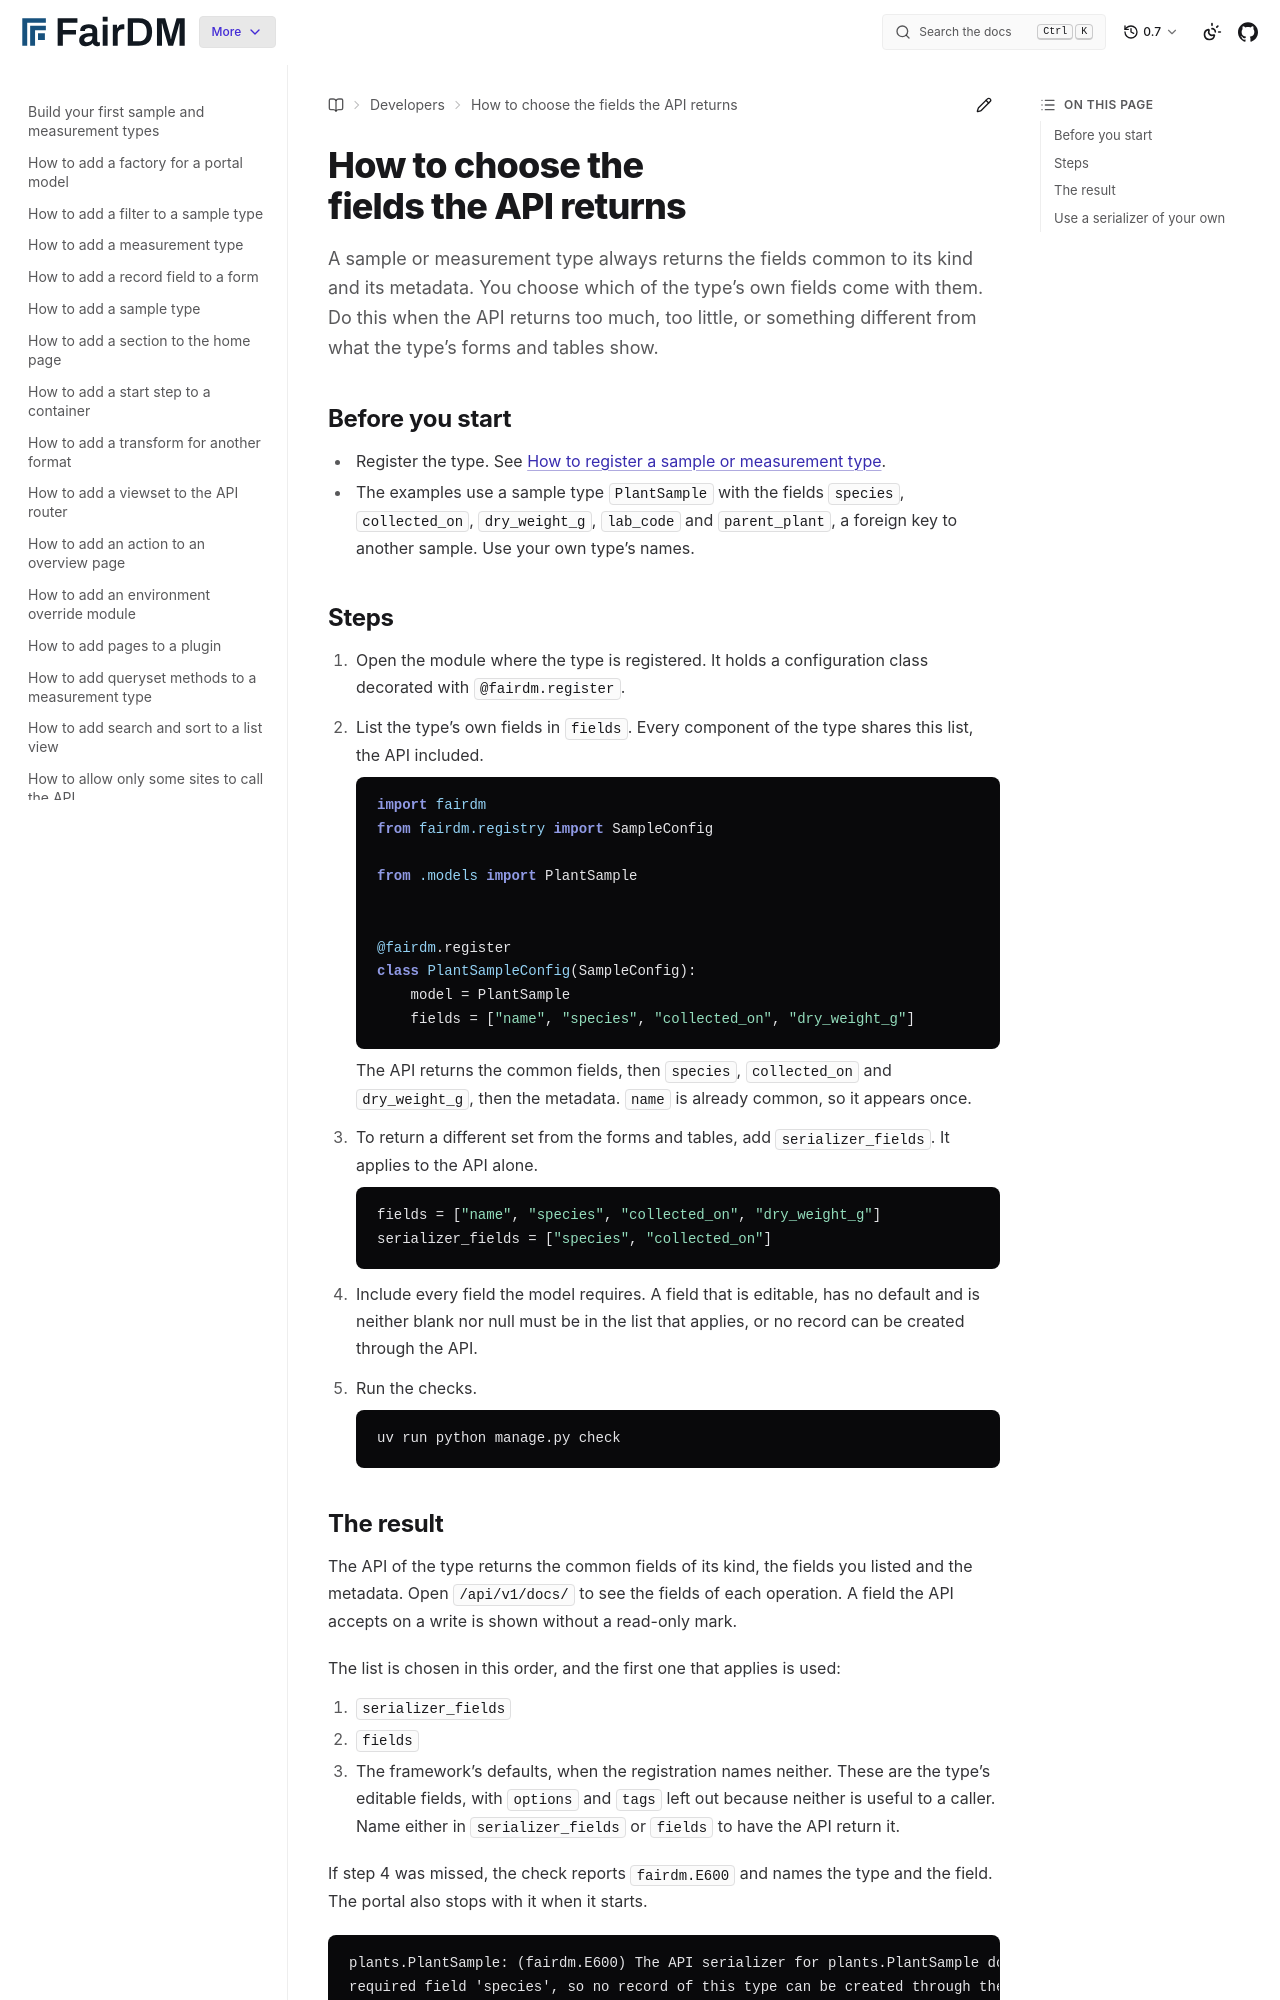

repository: FAIR-DM/fairdm · page: 0.7/developers/how-to/choose-the-fields-the-api-returns.html · generator: sphinx

# How to choose the fields the API returns

A sample or measurement type always returns the fields common to its kind and its metadata. You choose which of the type's own fields come with them. Do this when the API returns too much, too little, or something different from what the type's forms and tables show.

## Before you start

- Register the type. See [How to register a sample or measurement type](register-a-sample-or-measurement-type.md).
- The examples use a sample type `PlantSample` with the fields `species`, `collected_on`, `dry_weight_g`, `lab_code` and `parent_plant`, a foreign key to another sample. Use your own type's names.

## Steps

1. Open the module where the type is registered. It holds a configuration class decorated with `@fairdm.register`.

2. List the type's own fields in `fields`. Every component of the type shares this list, the API included.

   ```python
   import fairdm
   from fairdm.registry import SampleConfig

   from .models import PlantSample


   @fairdm.register
   class PlantSampleConfig(SampleConfig):
       model = PlantSample
       fields = ["name", "species", "collected_on", "dry_weight_g"]
   ```

   The API returns the common fields, then `species`, `collected_on` and `dry_weight_g`, then the metadata. `name` is already common, so it appears once.

3. To return a different set from the forms and tables, add `serializer_fields`. It applies to the API alone.

   ```python
   fields = ["name", "species", "collected_on", "dry_weight_g"]
   serializer_fields = ["species", "collected_on"]
   ```

4. Include every field the model requires. A field that is editable, has no default and is neither blank nor null must be in the list that applies, or no record can be created through the API.

5. Run the checks.

   ```bash
   uv run python manage.py check
   ```
